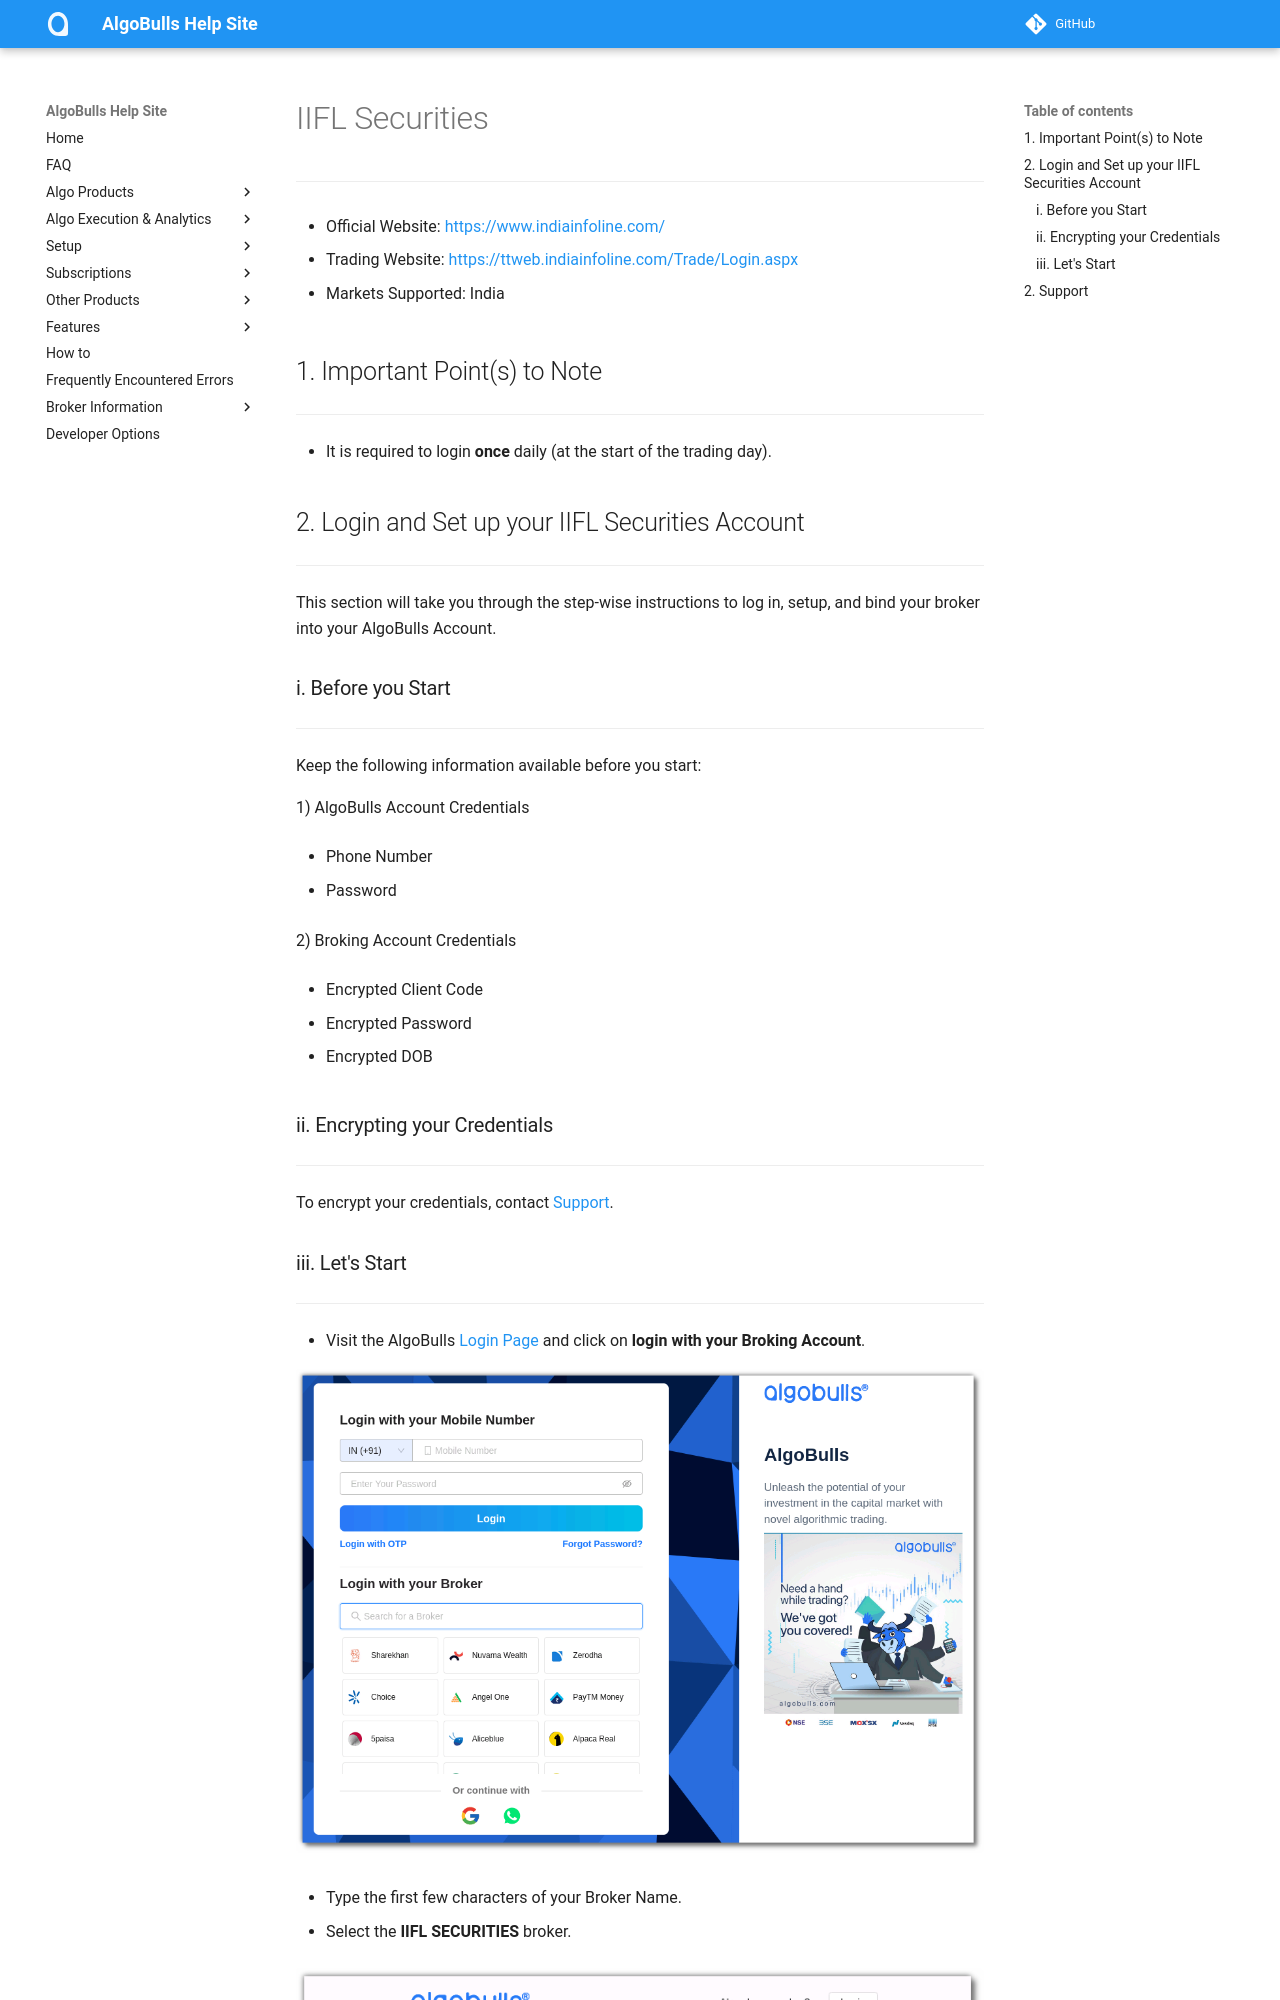

repository: algobulls/algobulls_help_site · page: broker/iifl.html · generator: mkdocs

# IIFL Securities
---

* Official Website: [https://www.indiainfoline.com/](https://www.indiainfoline.com/)

* Trading Website: [https://ttweb.indiainfoline.com/Trade/Login.aspx](https://ttweb.indiainfoline.com/Trade/Login.aspx)

* Markets Supported: India

## 1. Important Point(s) to Note
---
* It is required to login **once** daily (at the start of the trading day).

## 2. Login and Set up your IIFL Securities Account 
---
This section will take you through the step-wise instructions to log in, setup, and bind your broker into your AlgoBulls Account.

### i. Before you Start
---
Keep the following information available before you start:

1) AlgoBulls Account Credentials

* Phone Number

* Password

2) Broking Account Credentials

* Encrypted Client Code

* Encrypted Password

* Encrypted DOB

### ii. Encrypting your Credentials
---
To encrypt your credentials, contact [Support](#support).
